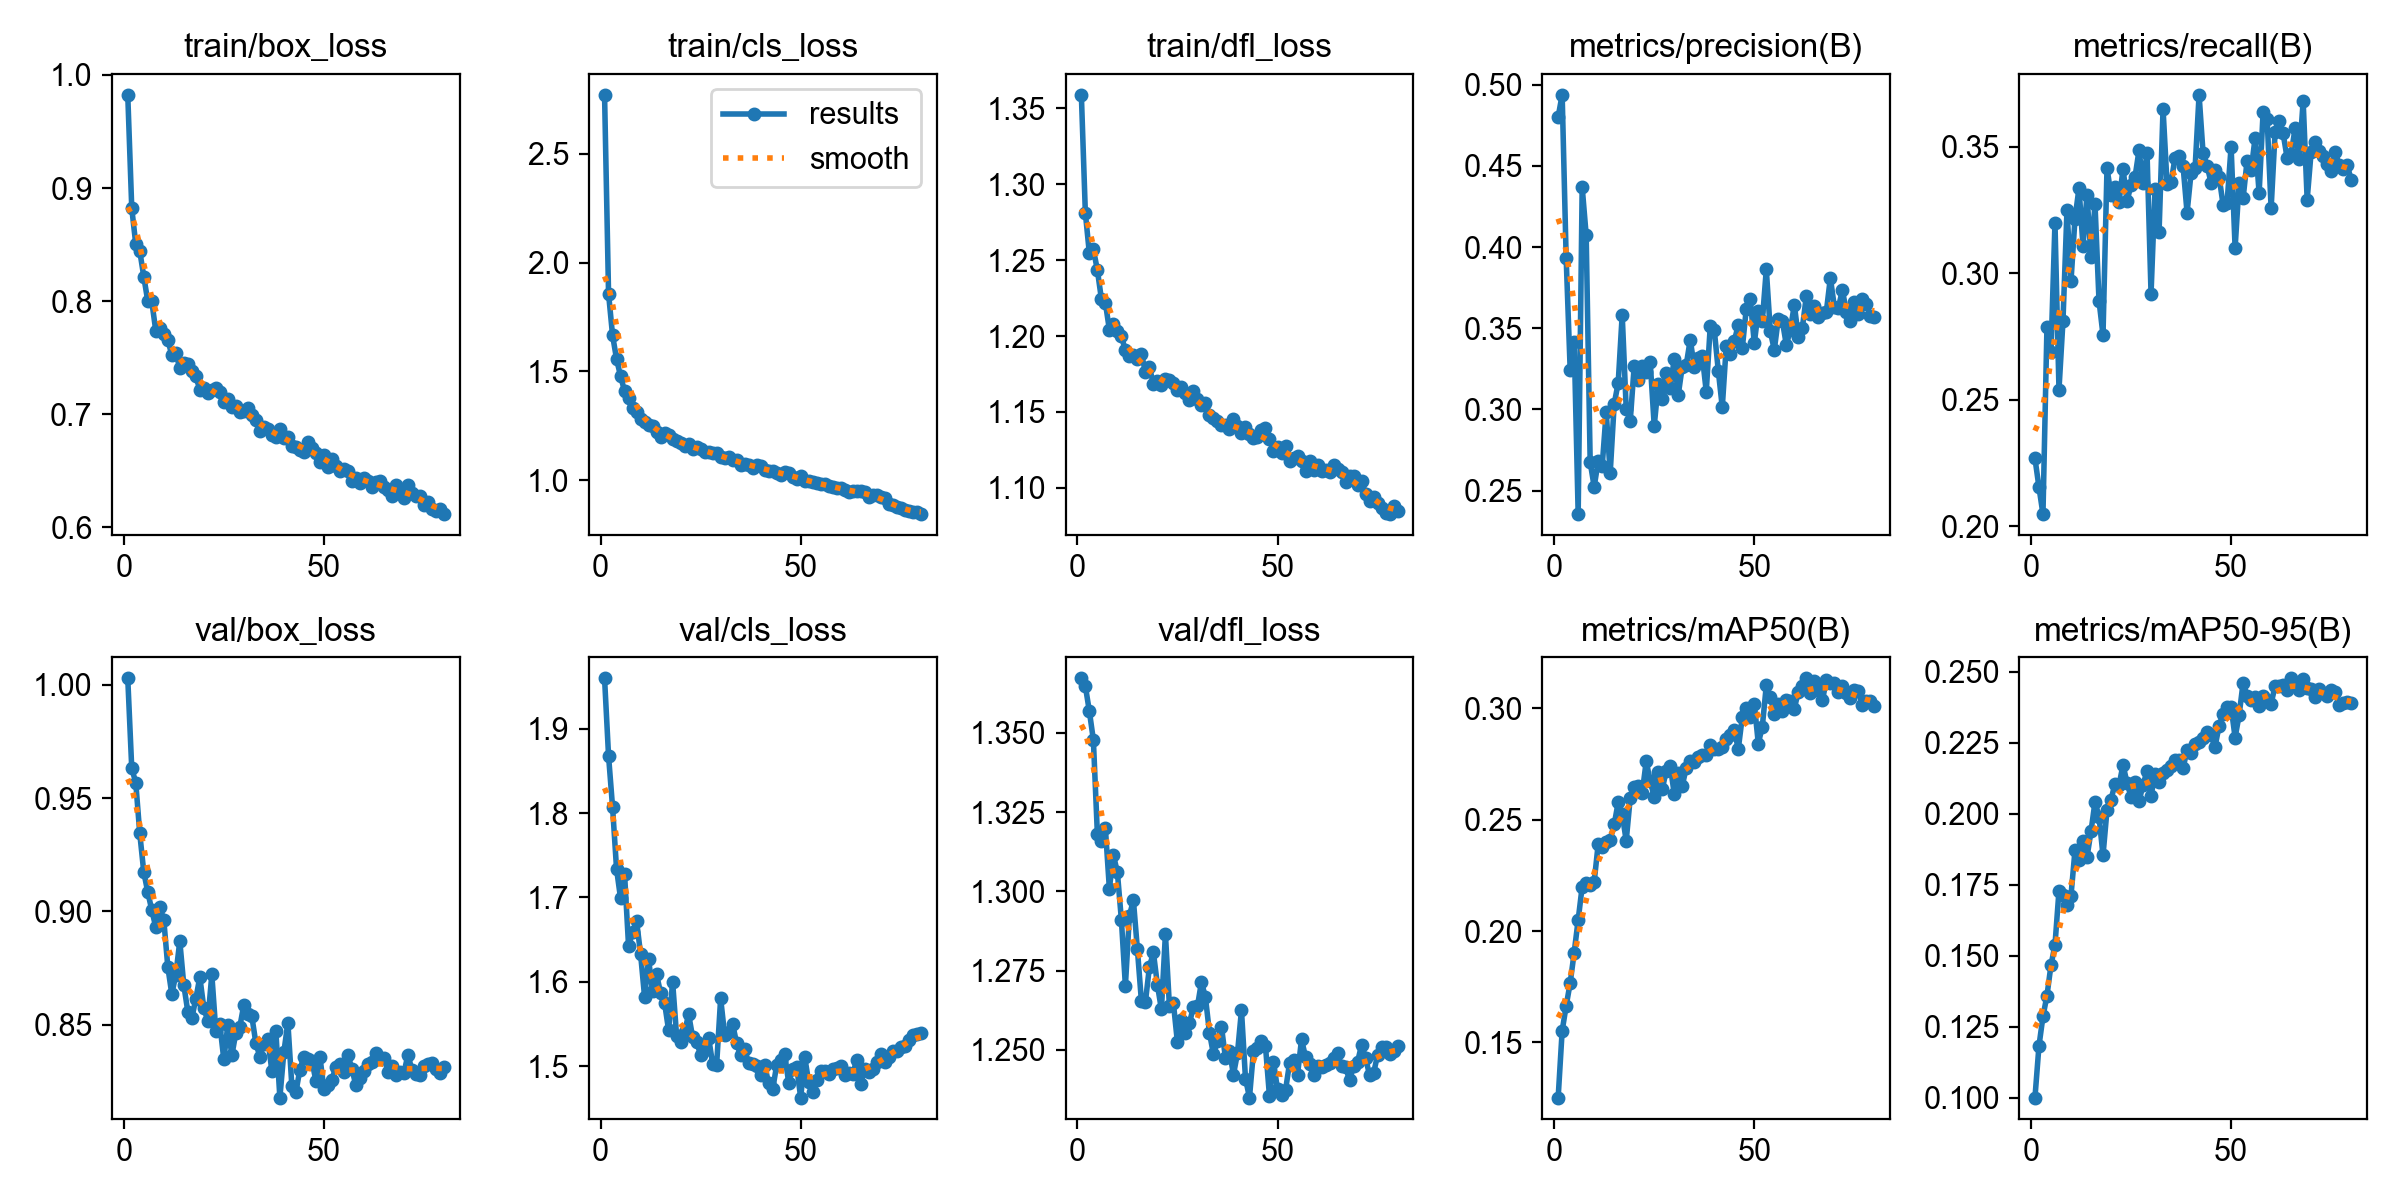

The data file committed next to this chart (first rows):
epoch, time, train/box_loss, train/cls_loss, train/dfl_loss, metrics/precision(B), metrics/recall(B), metrics/mAP50(B), metrics/mAP50-95(B), val/box_loss, val/cls_loss, val/dfl_loss, lr/pg0, lr/pg1, lr/pg2
1, 196, 0.9825, 2.772, 1.359, 0.4803, 0.2269, 0.1253, 0.09999, 1.003, 1.96, 1.367, 0.0001332, 0.0001332, 0.0001332
2, 380.3, 0.8821, 1.857, 1.281, 0.4939, 0.2155, 0.1552, 0.1182, 0.9631, 1.868, 1.365, 0.0002633, 0.0002633, 0.0002633
3, 515.2, 0.8504, 1.666, 1.254, 0.3933, 0.2049, 0.1664, 0.1286, 0.9568, 1.807, 1.357, 0.00039, 0.00039, 0.00039
4, 644.4, 0.8443, 1.556, 1.257, 0.3245, 0.2789, 0.1766, 0.1359, 0.9344, 1.734, 1.348, 0.0003852, 0.0003852, 0.0003852
5, 766.4, 0.8217, 1.478, 1.243, 0.3417, 0.2688, 0.1903, 0.1466, 0.9174, 1.699, 1.318, 0.0003802, 0.0003802, 0.0003802
6, 890.2, 0.8, 1.41, 1.224, 0.2355, 0.32, 0.205, 0.1537, 0.9085, 1.728, 1.316, 0.0003752, 0.0003752, 0.0003752
7, 1014, 0.7997, 1.377, 1.222, 0.437, 0.254, 0.2199, 0.1729, 0.9006, 1.642, 1.32, 0.0003703, 0.0003703, 0.0003703
8, 1172, 0.7738, 1.333, 1.204, 0.4074, 0.2811, 0.2217, 0.1713, 0.893, 1.659, 1.301, 0.0003654, 0.0003654, 0.0003654
9, 1300, 0.7763, 1.313, 1.208, 0.2675, 0.3248, 0.2207, 0.168, 0.902, 1.672, 1.311, 0.0003604, 0.0003604, 0.0003604
10, 1421, 0.7713, 1.281, 1.203, 0.2523, 0.2968, 0.2221, 0.1712, 0.8963, 1.633, 1.306, 0.0003554, 0.0003554, 0.0003554
11, 1551, 0.7655, 1.269, 1.2, 0.268, 0.3215, 0.239, 0.1871, 0.8756, 1.582, 1.291, 0.0003505, 0.0003505, 0.0003505
12, 1675, 0.7526, 1.253, 1.191, 0.2651, 0.3336, 0.2378, 0.1838, 0.8635, 1.627, 1.27, 0.0003456, 0.0003456, 0.0003456
13, 1802, 0.754, 1.248, 1.187, 0.2985, 0.3108, 0.24, 0.1903, 0.8719, 1.589, 1.292, 0.0003406, 0.0003406, 0.0003406
14, 1925, 0.7407, 1.221, 1.188, 0.2607, 0.3308, 0.241, 0.1847, 0.8869, 1.609, 1.297, 0.0003357, 0.0003357, 0.0003357
15, 2052, 0.7454, 1.198, 1.185, 0.3034, 0.3065, 0.2478, 0.1938, 0.8675, 1.587, 1.282, 0.0003307, 0.0003307, 0.0003307
16, 2180, 0.7447, 1.216, 1.188, 0.3163, 0.3273, 0.2578, 0.2042, 0.8558, 1.575, 1.265, 0.0003257, 0.0003257, 0.0003257
17, 2307, 0.7379, 1.205, 1.176, 0.3583, 0.2891, 0.2524, 0.199, 0.8529, 1.543, 1.265, 0.0003208, 0.0003208, 0.0003208
18, 2437, 0.7335, 1.187, 1.18, 0.3005, 0.2756, 0.2405, 0.1854, 0.8614, 1.6, 1.276, 0.0003159, 0.0003159, 0.0003159
19, 2560, 0.7218, 1.18, 1.168, 0.2926, 0.3416, 0.2596, 0.2014, 0.871, 1.536, 1.281, 0.0003109, 0.0003109, 0.0003109
20, 2684, 0.7234, 1.171, 1.17, 0.327, 0.3307, 0.2646, 0.205, 0.8575, 1.529, 1.271, 0.0003059, 0.0003059, 0.0003059
21, 2809, 0.719, 1.155, 1.168, 0.3178, 0.3342, 0.2652, 0.2106, 0.8515, 1.541, 1.263, 0.000301, 0.000301, 0.000301
22, 2938, 0.7216, 1.168, 1.172, 0.327, 0.3279, 0.2621, 0.2101, 0.8721, 1.562, 1.287, 0.0002961, 0.0002961, 0.0002961
23, 3065, 0.7235, 1.141, 1.171, 0.3231, 0.3412, 0.2761, 0.2172, 0.8471, 1.534, 1.264, 0.0002911, 0.0002911, 0.0002911
24, 3190, 0.7196, 1.15, 1.169, 0.3291, 0.3285, 0.2673, 0.2109, 0.8501, 1.529, 1.265, 0.0002861, 0.0002861, 0.0002861
25, 3311, 0.7107, 1.143, 1.164, 0.2898, 0.3347, 0.2602, 0.206, 0.8346, 1.514, 1.252, 0.0002812, 0.0002812, 0.0002812
26, 3435, 0.7133, 1.129, 1.166, 0.3153, 0.338, 0.2716, 0.2112, 0.8499, 1.52, 1.259, 0.0002763, 0.0002763, 0.0002763
27, 3580, 0.7062, 1.131, 1.163, 0.3063, 0.3485, 0.2636, 0.2046, 0.8364, 1.534, 1.255, 0.0002713, 0.0002713, 0.0002713
28, 3706, 0.707, 1.125, 1.158, 0.3224, 0.3356, 0.272, 0.21, 0.8464, 1.503, 1.258, 0.0002663, 0.0002663, 0.0002663
29, 3825, 0.7022, 1.124, 1.164, 0.3132, 0.3474, 0.2742, 0.2152, 0.8491, 1.502, 1.264, 0.0002614, 0.0002614, 0.0002614
30, 3947, 0.7031, 1.107, 1.158, 0.3311, 0.2919, 0.2615, 0.2064, 0.8588, 1.58, 1.264, 0.0002565, 0.0002565, 0.0002565
31, 4067, 0.7055, 1.1, 1.154, 0.3089, 0.3332, 0.2708, 0.2141, 0.8547, 1.537, 1.271, 0.0002515, 0.0002515, 0.0002515
32, 4190, 0.6995, 1.104, 1.156, 0.3263, 0.3161, 0.2651, 0.2113, 0.8536, 1.541, 1.267, 0.0002466, 0.0002466, 0.0002466
33, 4312, 0.6952, 1.091, 1.148, 0.3275, 0.3649, 0.2733, 0.2144, 0.8419, 1.55, 1.255, 0.0002416, 0.0002416, 0.0002416
34, 4436, 0.685, 1.094, 1.146, 0.343, 0.3352, 0.2765, 0.2156, 0.8358, 1.527, 1.249, 0.0002367, 0.0002367, 0.0002367
35, 4559, 0.6887, 1.07, 1.144, 0.3262, 0.3358, 0.2759, 0.217, 0.8417, 1.513, 1.253, 0.0002317, 0.0002317, 0.0002317
36, 4684, 0.6867, 1.075, 1.141, 0.3317, 0.3457, 0.278, 0.2189, 0.8435, 1.52, 1.257, 0.0002268, 0.0002268, 0.0002268
37, 4808, 0.6817, 1.069, 1.142, 0.3331, 0.3463, 0.2792, 0.2191, 0.8295, 1.504, 1.247, 0.0002218, 0.0002218, 0.0002218
38, 4933, 0.6794, 1.055, 1.139, 0.3109, 0.3423, 0.2791, 0.2162, 0.847, 1.503, 1.25, 0.0002169, 0.0002169, 0.0002169
39, 5057, 0.6871, 1.067, 1.145, 0.3515, 0.3239, 0.2835, 0.2224, 0.8178, 1.5, 1.242, 0.0002119, 0.0002119, 0.0002119
40, 5182, 0.6787, 1.065, 1.141, 0.349, 0.3396, 0.2816, 0.2216, 0.8379, 1.49, 1.249, 0.0002069, 0.0002069, 0.0002069
41, 5307, 0.6795, 1.048, 1.136, 0.3239, 0.3414, 0.2815, 0.2246, 0.8509, 1.501, 1.263, 0.000202, 0.000202, 0.000202
42, 5430, 0.6722, 1.042, 1.14, 0.3013, 0.3704, 0.2826, 0.2255, 0.8227, 1.48, 1.241, 0.000197, 0.000197, 0.000197
43, 5555, 0.6708, 1.043, 1.135, 0.3393, 0.3473, 0.2863, 0.2269, 0.8202, 1.473, 1.235, 0.0001921, 0.0001921, 0.0001921
44, 5679, 0.6683, 1.031, 1.133, 0.3338, 0.3425, 0.2879, 0.2287, 0.8302, 1.501, 1.25, 0.0001871, 0.0001871, 0.0001871
45, 5802, 0.6662, 1.023, 1.133, 0.3419, 0.3357, 0.2902, 0.2277, 0.8358, 1.508, 1.251, 0.0001822, 0.0001822, 0.0001822
46, 5926, 0.6751, 1.036, 1.138, 0.3522, 0.3407, 0.2817, 0.2237, 0.8349, 1.514, 1.253, 0.0001772, 0.0001772, 0.0001772
47, 6053, 0.6702, 1.031, 1.14, 0.3376, 0.3381, 0.2961, 0.231, 0.834, 1.48, 1.251, 0.0001723, 0.0001723, 0.0001723
48, 6177, 0.6655, 1.016, 1.132, 0.362, 0.327, 0.3002, 0.2353, 0.8253, 1.496, 1.235, 0.0001674, 0.0001674, 0.0001674
49, 6301, 0.6577, 1.003, 1.124, 0.3678, 0.3279, 0.2961, 0.2376, 0.8359, 1.499, 1.246, 0.0001624, 0.0001624, 0.0001624
50, 6424, 0.6638, 1.018, 1.127, 0.3408, 0.35, 0.302, 0.2377, 0.8216, 1.463, 1.238, 0.0001575, 0.0001575, 0.0001575
51, 6549, 0.6533, 0.9962, 1.123, 0.3608, 0.3099, 0.2842, 0.2269, 0.8235, 1.511, 1.236, 0.0001525, 0.0001525, 0.0001525
52, 6672, 0.6599, 0.9942, 1.128, 0.3545, 0.3355, 0.2917, 0.2348, 0.8257, 1.481, 1.237, 0.0001476, 0.0001476, 0.0001476
53, 6801, 0.6543, 0.9934, 1.118, 0.3863, 0.3296, 0.3103, 0.2462, 0.8314, 1.47, 1.246, 0.0001426, 0.0001426, 0.0001426
54, 6925, 0.6498, 0.985, 1.12, 0.348, 0.3445, 0.3051, 0.2416, 0.8326, 1.483, 1.247, 0.0001377, 0.0001377, 0.0001377
55, 7050, 0.6511, 0.9817, 1.121, 0.3367, 0.3406, 0.2974, 0.2402, 0.8289, 1.494, 1.242, 0.0001327, 0.0001327, 0.0001327
56, 7174, 0.6494, 0.9818, 1.118, 0.356, 0.3534, 0.3018, 0.2413, 0.8366, 1.494, 1.253, 0.0001277, 0.0001277, 0.0001277
57, 7299, 0.6411, 0.9727, 1.111, 0.3546, 0.3315, 0.2986, 0.2381, 0.8304, 1.49, 1.248, 0.0001228, 0.0001228, 0.0001228
58, 7423, 0.6437, 0.9661, 1.118, 0.3398, 0.3638, 0.3036, 0.2414, 0.8231, 1.496, 1.246, 0.0001179, 0.0001179, 0.0001179
59, 7549, 0.6395, 0.9648, 1.112, 0.3489, 0.361, 0.3033, 0.2401, 0.8264, 1.499, 1.242, 0.0001129, 0.0001129, 0.0001129
60, 7673, 0.6437, 0.9647, 1.115, 0.3644, 0.3256, 0.2999, 0.2388, 0.8297, 1.501, 1.245, 0.0001079, 0.0001079, 0.0001079
... 20 more rows
